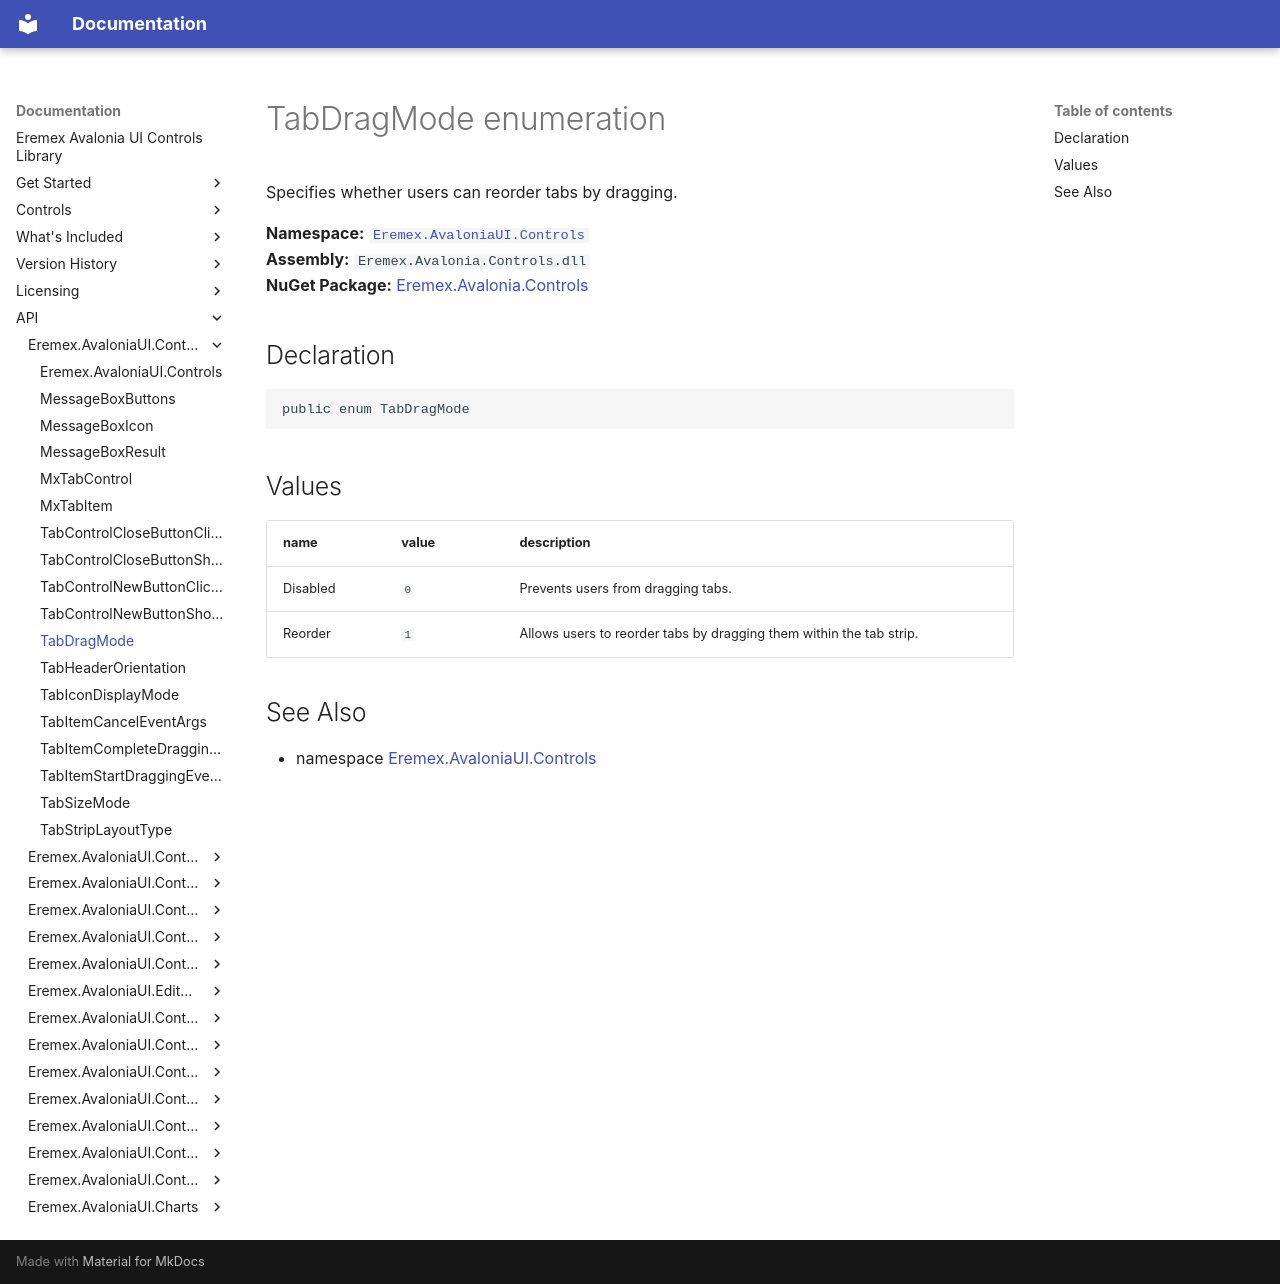

repository: Eremex/controls-doc · page: API/Eremex.AvaloniaUI.Controls/TabDragMode/index.html · generator: mkdocs

# TabDragMode enumeration

Specifies whether users can reorder tabs by dragging.

**Namespace:** [`Eremex.AvaloniaUI.Controls`](./index.md)  
**Assembly:** `Eremex.Avalonia.Controls.dll`  
**NuGet Package:** [Eremex.Avalonia.Controls](https://www.nuget.org/packages/Eremex.Avalonia.Controls)

## Declaration

```csharp
public enum TabDragMode
```

## Values

| name | value | description |
| --- | --- | --- |
| Disabled | `0` | Prevents users from dragging tabs. |
| Reorder | `1` | Allows users to reorder tabs by dragging them within the tab strip. |

## See Also

* namespace [Eremex.AvaloniaUI.Controls](./index.md)

<!-- DO NOT EDIT: generated by xmldocmd for Eremex.Avalonia.Controls.dll -->
